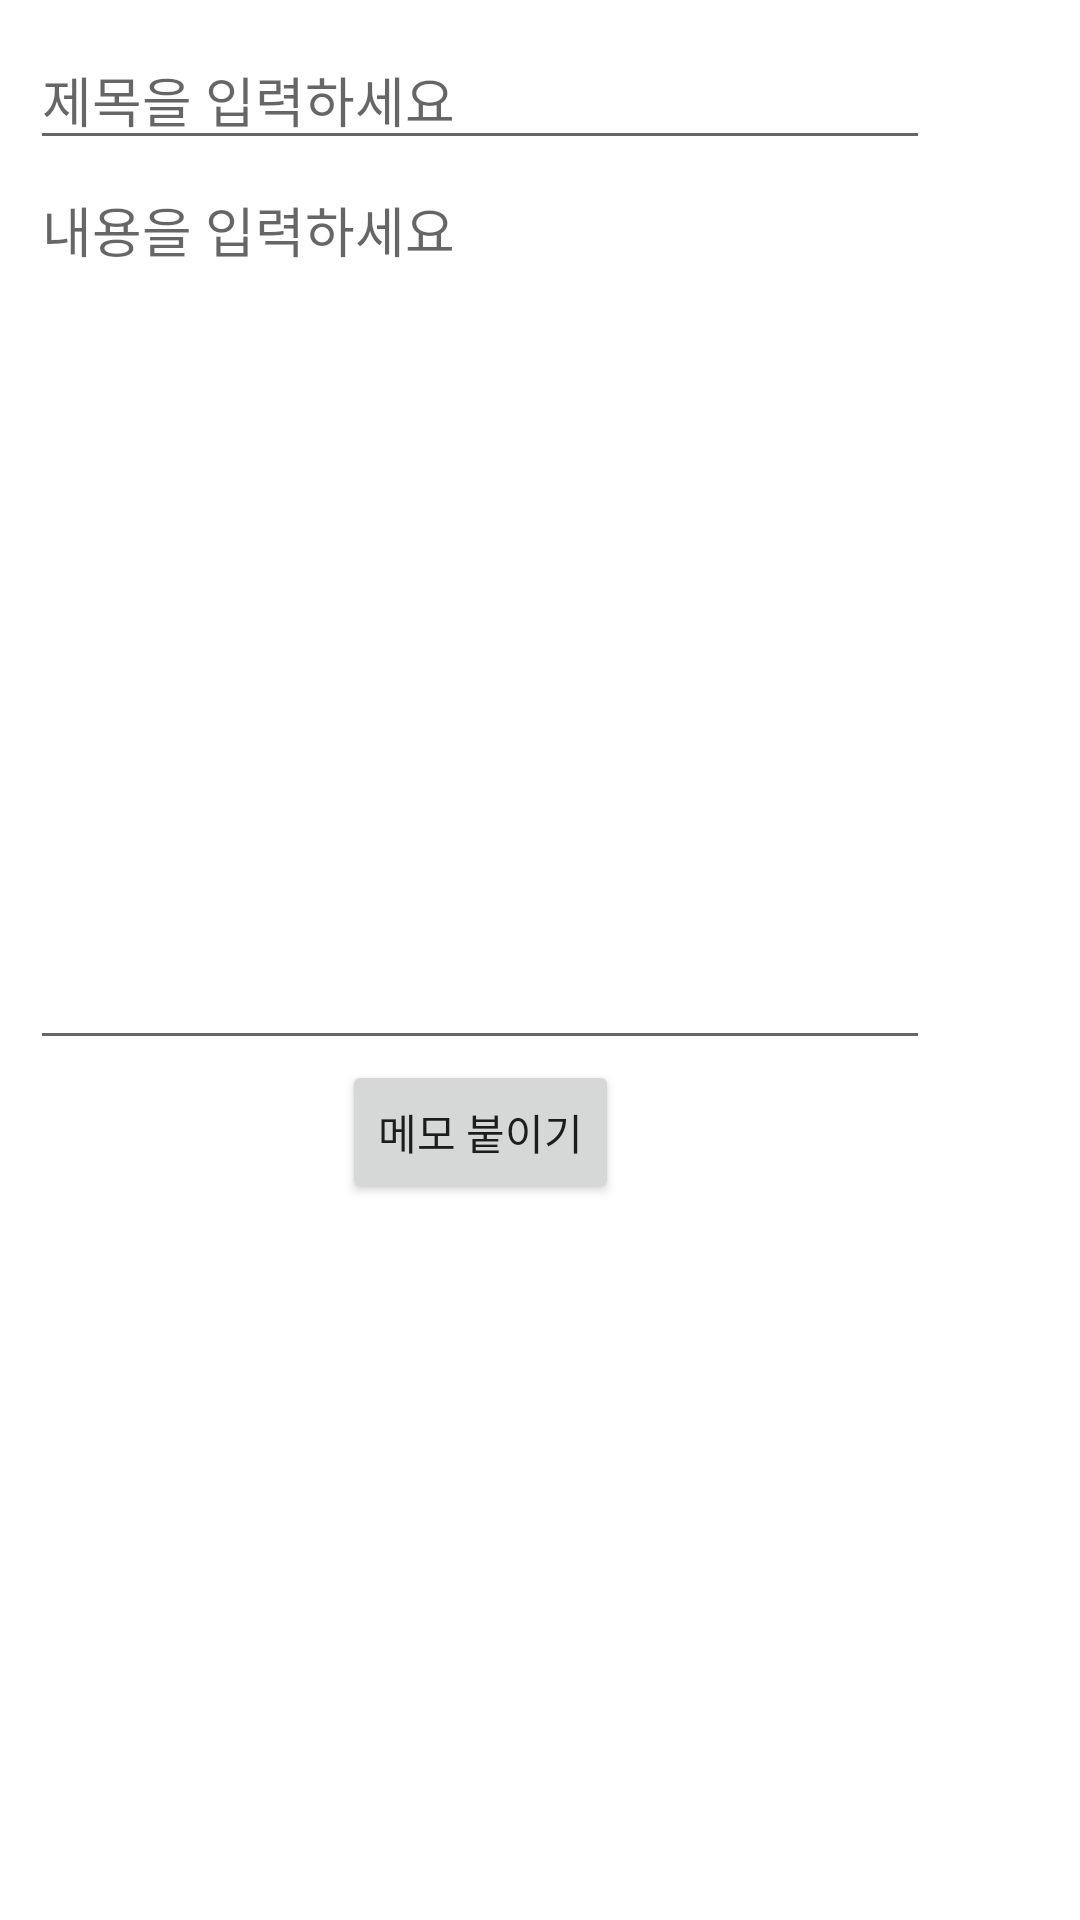

This screen was rendered from an Android layout file. Write that file and the resources it references.
<!-- AndroidManifest.xml: application theme Theme.LookIt -->
<!-- res/layout/write_dialog.xml -->
<?xml version="1.0" encoding="utf-8"?>
<LinearLayout
    xmlns:android="http://schemas.android.com/apk/res/android"
    xmlns:app="http://schemas.android.com/apk/res-auto"
    xmlns:tools="http://schemas.android.com/tools"
    android:layout_width="wrap_content"
    android:layout_height="wrap_content">

    <androidx.constraintlayout.widget.ConstraintLayout
        android:layout_width="300dp"
        android:layout_height="wrap_content"
        android:layout_margin="10dp">

        <EditText
            android:id="@+id/write_title_input"
            android:layout_width="match_parent"
            android:layout_height="wrap_content"
            android:layout_alignParentStart="true"
            android:hint="제목을 입력하세요"
            android:layout_weight="1"
            app:layout_constraintTop_toTopOf="parent" />

        <EditText
            android:id="@+id/write_content_input"
            android:layout_width="match_parent"
            android:layout_height="300dp"
            android:ems="10"
            android:hint="내용을 입력하세요"
            android:gravity="start|top"
            android:inputType="textMultiLine"
            app:layout_constraintTop_toBottomOf="@+id/write_title_input"/>

        <Button
            android:id="@+id/write_attach_btn"
            android:layout_width="wrap_content"
            android:layout_height="wrap_content"
            android:text="메모 붙이기"
            app:layout_constraintEnd_toEndOf="parent"
            app:layout_constraintStart_toStartOf="parent"
            app:layout_constraintTop_toBottomOf="@id/write_content_input" />
    </androidx.constraintlayout.widget.ConstraintLayout>

</LinearLayout>
<!-- resources referenced by this layout -->
<resources>
  <style name="Theme.LookIt" parent="Theme.MaterialComponents.DayNight.DarkActionBar">
          
          <item name="colorPrimary">@color/purple_500</item>
          <item name="colorPrimaryVariant">@color/purple_700</item>
          <item name="colorOnPrimary">@color/white</item>
          
          <item name="colorSecondary">@color/teal_200</item>
          <item name="colorSecondaryVariant">@color/teal_700</item>
          <item name="colorOnSecondary">@color/black</item>
          
          <item name="android:statusBarColor" tools:targetApi="l">?attr/colorPrimaryVariant</item>
          
      </style>
  <!-- not gathered from this repository: default colours our renderer supplied (Android Studio template values) -->
  <color name="purple_500">#FF6200EE</color>
  <color name="purple_700">#FF3700B3</color>
  <color name="teal_200">#FF03DAC5</color>
  <color name="teal_700">#FF018786</color>
  <color name="black">#FF000000</color>
  <color name="white">#FFFFFFFF</color>
</resources>
